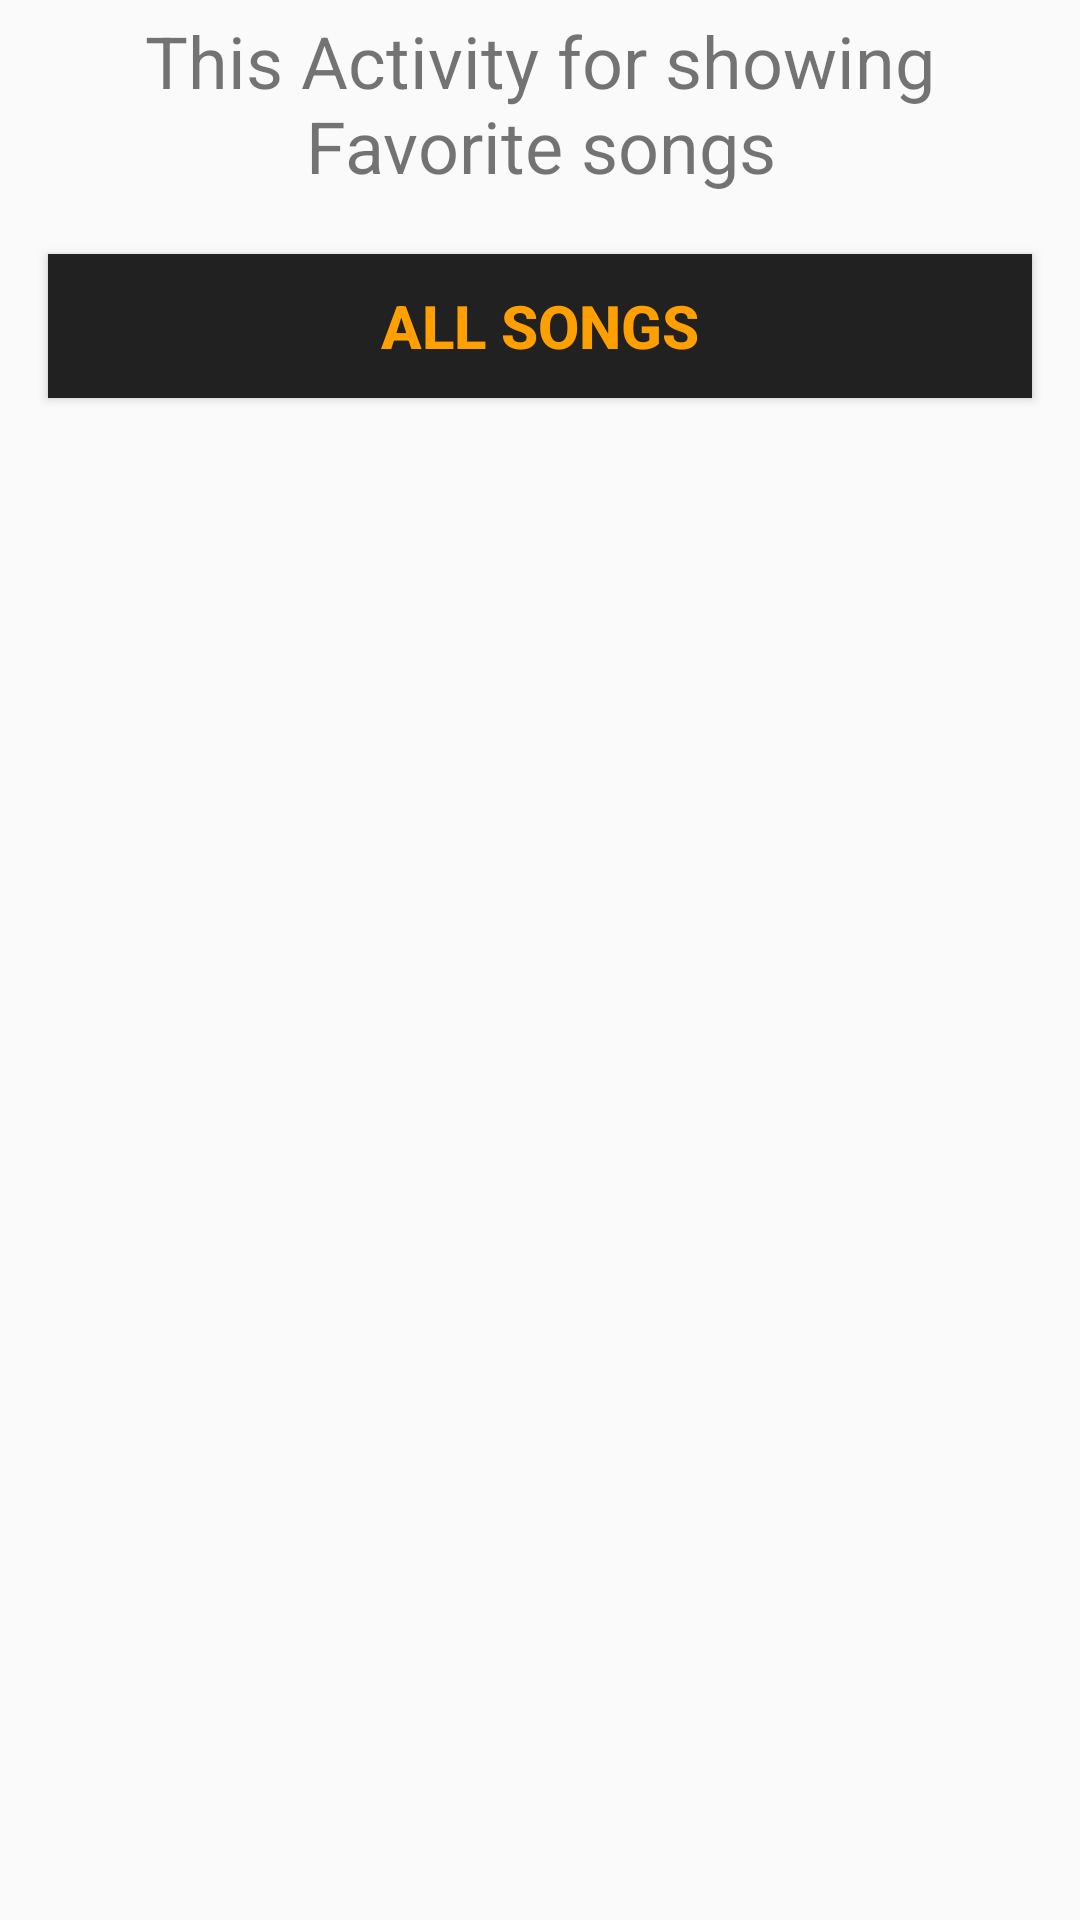

Write the Android layout XML for this screen, with the resource values it uses.
<!-- AndroidManifest.xml: application theme AppTheme -->
<!-- res/layout/activity_favorite.xml -->
<?xml version="1.0" encoding="utf-8"?>
<RelativeLayout xmlns:android="http://schemas.android.com/apk/res/android"
    xmlns:app="http://schemas.android.com/apk/res-auto"
    xmlns:tools="http://schemas.android.com/tools"
    android:layout_width="match_parent"
    android:layout_height="match_parent"
    tools:context="com.proprog.musicapp.FavoriteActivity">

    <TextView
        android:id="@+id/desc_favorite_text"
        android:layout_width="wrap_content"
        android:layout_height="wrap_content"
        android:layout_centerHorizontal="true"
        android:gravity="center"
        android:padding="4dp"
        android:text="@string/favorite_desc_string"
        android:textSize="24sp" />
    <LinearLayout
        android:layout_width="match_parent"
        android:layout_height="wrap_content"
        android:layout_below="@id/desc_favorite_text"
        android:orientation="vertical">

        <Button
            android:id="@+id/favorite_allsongs"
            style="@style/btn_style"
            android:text="@string/all_songs_string" />


    </LinearLayout>

</RelativeLayout>
<!-- resources referenced by this layout -->
<resources>
  <string name="all_songs_string">All Songs</string>
  <string name="favorite_desc_string">This Activity for showing Favorite songs</string>
  <style name="btn_style">
          <item name="android:layout_height">wrap_content</item>
          <item name="android:layout_width">match_parent</item>
          <item name="android:layout_margin">16dp</item>
          <item name="android:textColor">@color/colorPrimaryDark</item>
          <item name="android:textSize">20sp</item>
          <item name="android:textStyle">bold</item>
          <item name="android:background">@color/icons</item>
      </style>
  <style name="AppTheme" parent="Theme.AppCompat.Light.DarkActionBar">
          
          <item name="colorPrimary">@color/colorPrimary</item>
          <item name="colorPrimaryDark">@color/colorPrimaryDark</item>
          <item name="colorAccent">@color/colorAccent</item>
      </style>
  <color name="colorPrimaryDark">#FFA000</color>
  <color name="icons">#212121</color>
  <color name="colorPrimary">#FFC107</color>
  <color name="colorAccent">#FF5722</color>
</resources>
